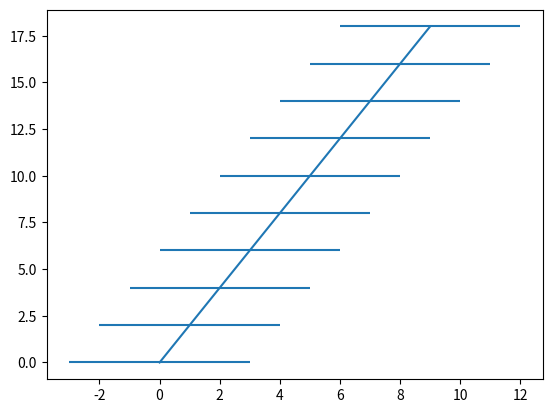

This figure's Python source:
import numpy as np
import matplotlib.pyplot as plt

arr = np.zeros((2, 10))

x_err = 3

for i in range(10):
    arr[0][i] = i
    arr[1][i] = 2*i

fig, ax = plt.subplots()

ax.errorbar(arr[0], arr[1], xerr = x_err)

plt.show()